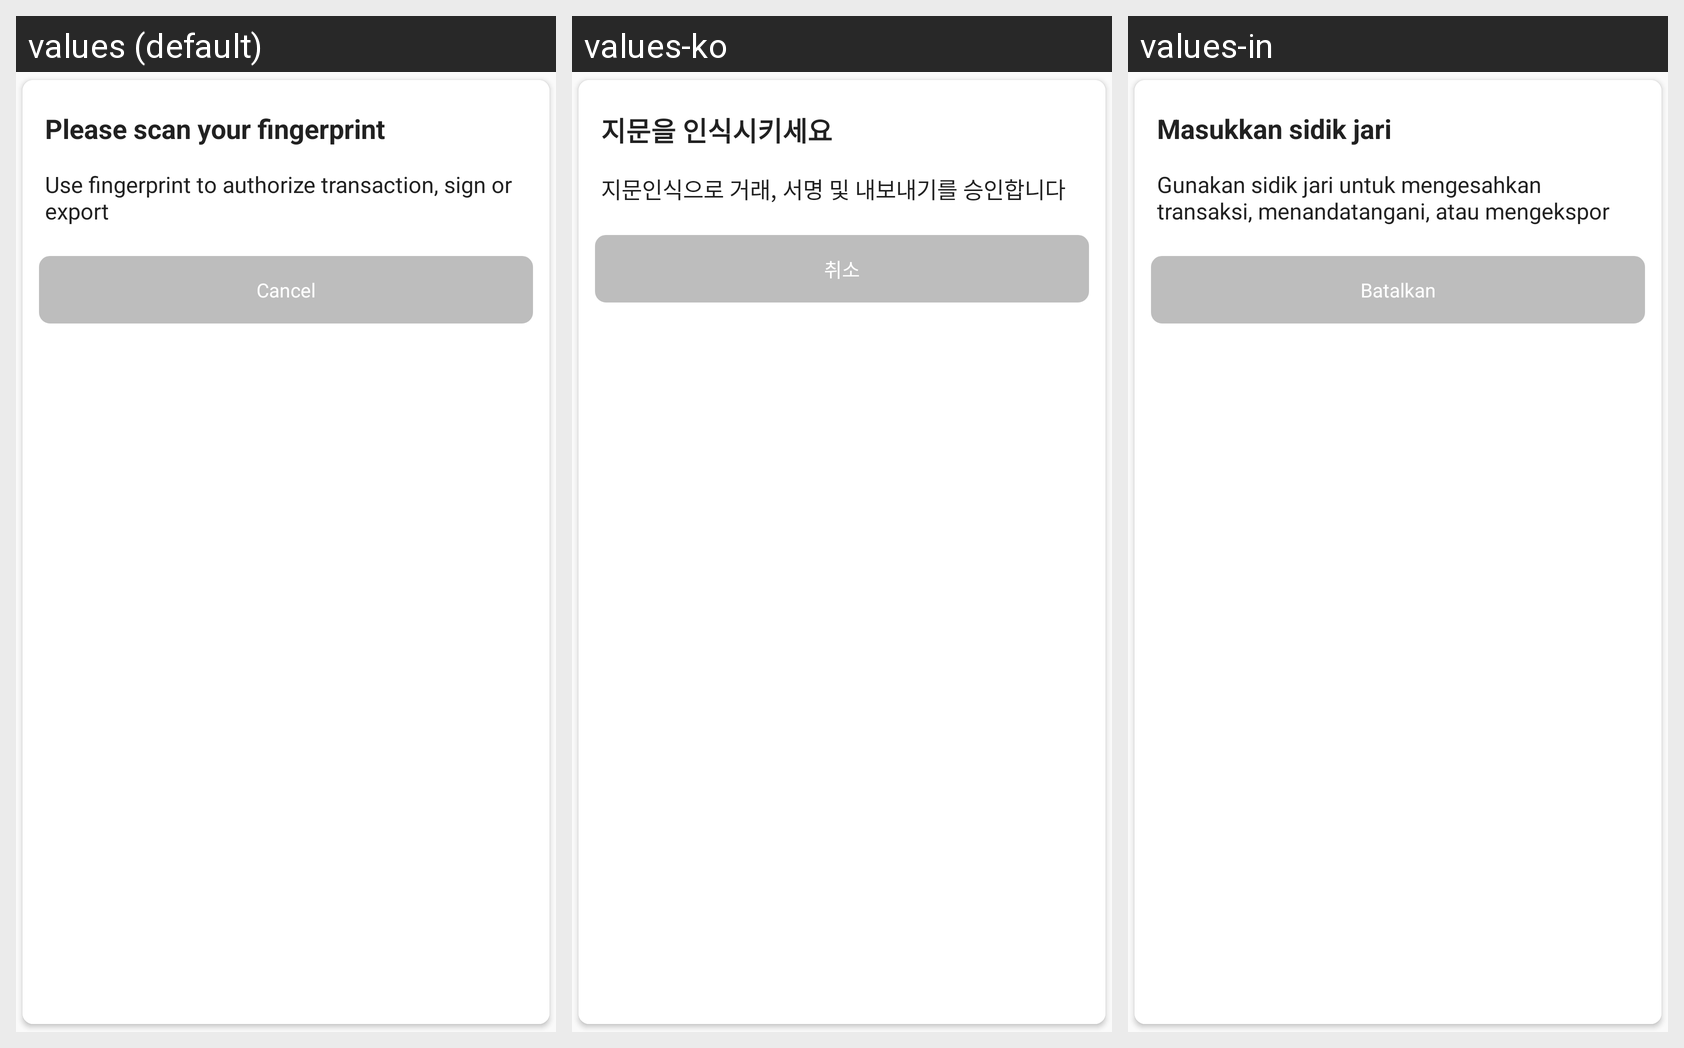

Translations of the strings shown on this Android screen, per locale in the grid:
Android screen res/layout/dialog_fingerprint_container.xml rendered under 3 locales, left to right: values (default), values-ko, values-in. Device: Nexus 5 (rendered at 1080×1920; each locale shown at half size, 540×960, under a caption strip naming it); theme AppTheme.
Other locales in the repository, not shown: values-ru, values-vi, values-zh-rCN.
Strings drawn on this screen, with the default value and each locale's value (text and hints the layout hard-codes, and strings that could not be matched under every locale, appear in the picture but are not listed):

finger_touch_title
  values: Please scan your fingerprint
  values-ko: 지문을 인식시키세요
  values-in: Masukkan sidik jari

finger_touch_msg
  values: Use fingerprint to authorize transaction, sign or export
  values-ko: 지문인식으로 거래, 서명 및 내보내기를 승인합니다
  values-in: Gunakan sidik jari untuk mengesahkan transaksi, menandatangani, atau mengekspor

cancel
  values: Cancel
  values-ko: 취소
  values-in: Batalkan
